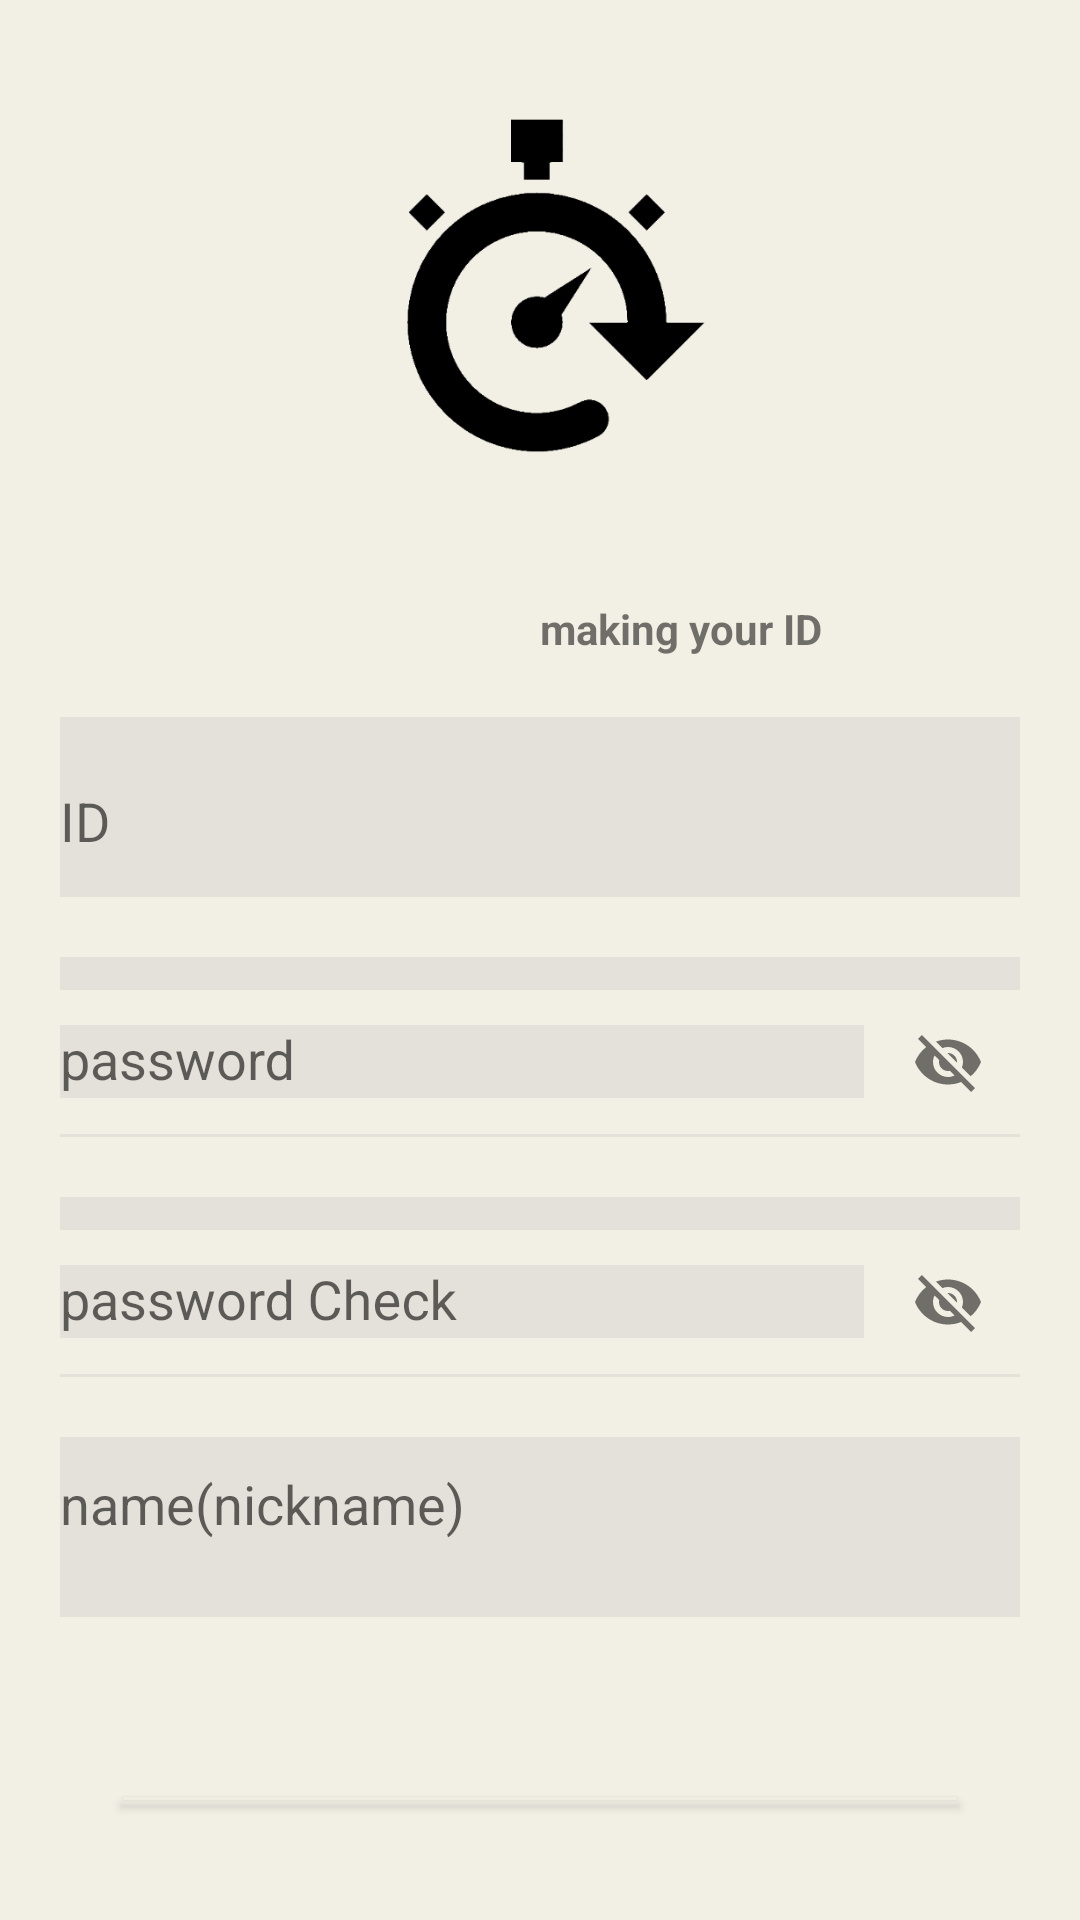

The Android layout XML behind this screen, and the referenced resources:
<!-- AndroidManifest.xml: application theme Theme.Shared_Calender -->
<!-- res/layout/activity_join.xml -->
<?xml version="1.0" encoding="utf-8"?>
<LinearLayout
    xmlns:android="http://schemas.android.com/apk/res/android"
    xmlns:app="http://schemas.android.com/apk/res-auto"
    xmlns:tools="http://schemas.android.com/tools"
    android:layout_width="match_parent"
    android:layout_height="match_parent"
    android:orientation="vertical"
    android:background="#F2EFE5"
    tools:context="Authentication.JoinActivity">

    <ImageView
        android:layout_marginTop="30dp"
        android:layout_width="wrap_content"
        android:layout_height="150dp"
        android:src="@drawable/main_icon"/>

    <TextView
        android:textStyle="bold"
        android:layout_marginTop="20dp"
        android:layout_marginLeft="120dp"
        android:text="making your ID"
        android:layout_gravity="center"
        android:layout_width="match_parent"
        android:layout_height="wrap_content"/>



    <com.google.android.material.textfield.TextInputLayout
        android:layout_width="match_parent"
        android:background="#E3E1D9"
        android:layout_marginTop="20dp"
        android:layout_marginRight="20sp"
        android:layout_marginLeft="20sp"
        android:layout_marginBottom="20sp"
        android:layout_height="60dp">
        <com.google.android.material.textfield.TextInputEditText
            android:layout_width="match_parent"
            android:id="@+id/JoinEmailArea"
            android:background="#E3E1D9"
            android:layout_height="match_parent"
            android:hint="ID"/>
    </com.google.android.material.textfield.TextInputLayout>

    <com.google.android.material.textfield.TextInputLayout
        android:layout_width="match_parent"
        android:background="#E3E1D9"
        app:passwordToggleEnabled="true"
        android:layout_marginRight="20sp"
        android:layout_marginLeft="20sp"
        android:layout_marginBottom="20sp"
        android:layout_height="60dp">
        <com.google.android.material.textfield.TextInputEditText
            android:layout_width="match_parent"
            android:background="#E3E1D9"
            android:id="@+id/JoinPasswordArea"
            android:layout_height="wrap_content"
            android:hint="password"/>
    </com.google.android.material.textfield.TextInputLayout>

    <com.google.android.material.textfield.TextInputLayout
        android:layout_width="match_parent"
        app:passwordToggleEnabled="true"
        android:background="#E3E1D9"
        android:layout_marginRight="20sp"
        android:layout_marginLeft="20sp"
        android:layout_marginBottom="20sp"
        android:layout_height="60dp">
        <com.google.android.material.textfield.TextInputEditText
            android:layout_width="match_parent"
            android:background="#E3E1D9"
            android:id="@+id/passwordCheckArea"
            android:layout_height="wrap_content"
            android:hint="password Check"/>
    </com.google.android.material.textfield.TextInputLayout>

    <com.google.android.material.textfield.TextInputLayout
        android:layout_width="match_parent"
        android:layout_marginRight="20sp"
        android:layout_marginLeft="20sp"
        android:background="#E3E1D9"
        android:layout_marginBottom="20sp"
        android:layout_height="60dp">
        <com.google.android.material.textfield.TextInputEditText
            android:layout_width="match_parent"
            android:background="#E3E1D9"
            android:id="@+id/JoinNameArea"
            android:layout_height="wrap_content"
            android:hint="name(nickname)"/>
    </com.google.android.material.textfield.TextInputLayout>

    <Button
        android:id="@+id/JoinBtn"
        android:background="@drawable/radius"
        android:layout_margin="40dp"
        android:text="Join"
        android:layout_width="match_parent"
        android:layout_height="wrap_content"/>
</LinearLayout>
<!-- resources referenced by this layout -->
<resources>
  <!-- drawable main_icon: png bitmap (drawable, 7579 bytes) -->
  <!-- drawable radius (drawable) -->
  <?xml version="1.0" encoding="utf-8"?>
  <shape xmlns:android="http://schemas.android.com/apk/res/android"
  android:shape="rectangle" android:padding = "20dp">
  <solid android:color="#C7C8CC"></solid>
  <corners
      android:bottomLeftRadius="15dp"
      android:bottomRightRadius="15dp"
      android:topLeftRadius="15dp"
      android:topRightRadius="15dp"></corners>
  <stroke android:width="2dp"
      android:color="#BDBDBD"></stroke>
  </shape>
  <style name="Theme.Shared_Calender" parent="Base.Theme.Shared_Calender" />
  <style name="Base.Theme.Shared_Calender" parent="Theme.AppCompat.DayNight.NoActionBar">
          
          
      <item name="android:background">#F2EFE5</item>
      </style>
</resources>
